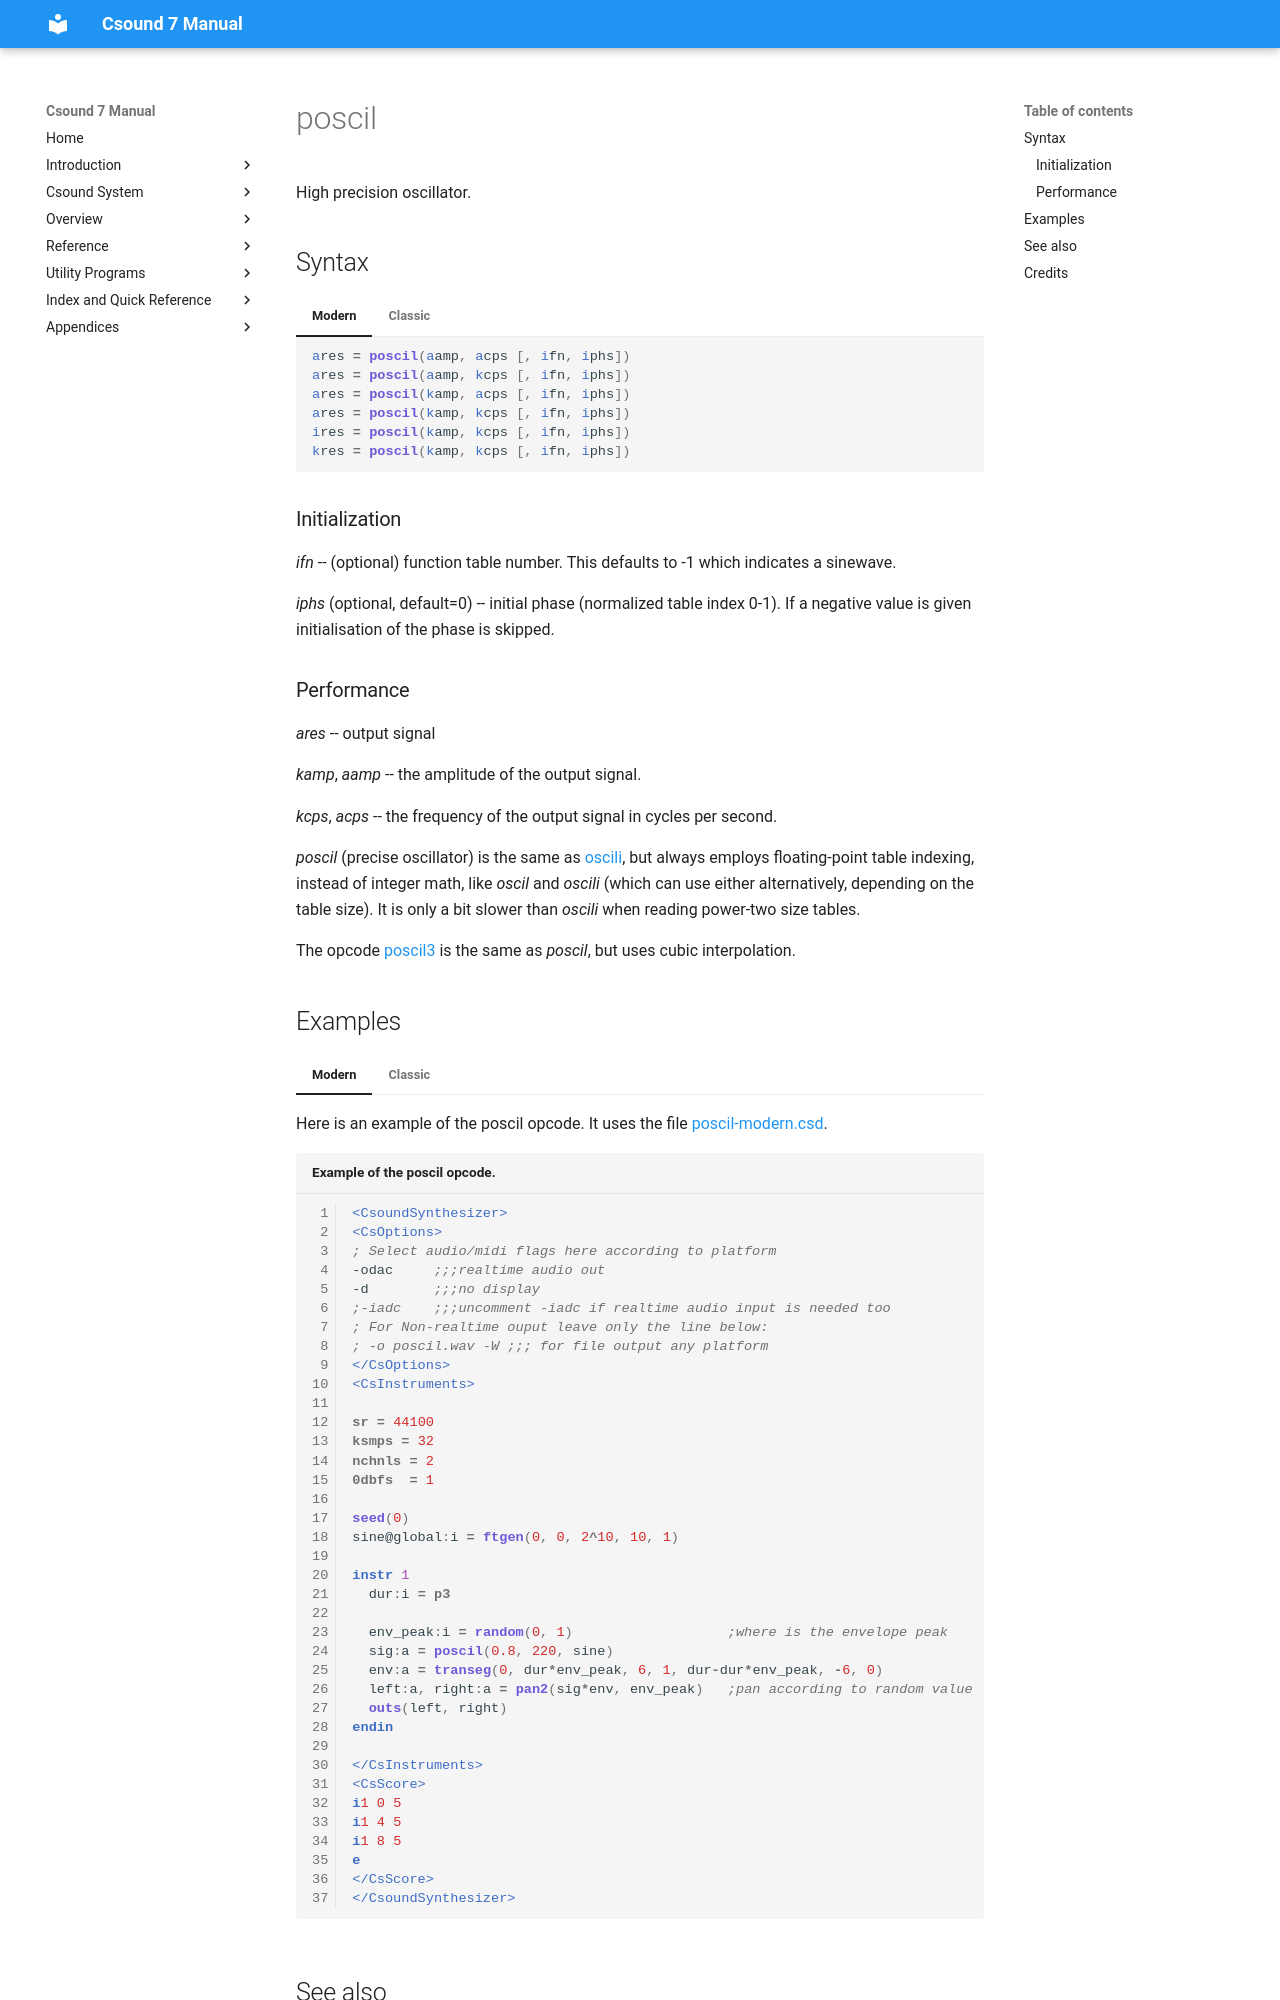

repository: csound/manual · page: opcodes/poscil/index.html · generator: mkdocs

<!--
id:poscil
category:Signal Generators:Basic Oscillators
-->
# poscil
High precision oscillator.

## Syntax
=== "Modern"
    ``` csound-orc
    ares = poscil(aamp, acps [, ifn, iphs])
    ares = poscil(aamp, kcps [, ifn, iphs])
    ares = poscil(kamp, acps [, ifn, iphs])
    ares = poscil(kamp, kcps [, ifn, iphs])
    ires = poscil(kamp, kcps [, ifn, iphs])
    kres = poscil(kamp, kcps [, ifn, iphs])
    ```

=== "Classic"
    ``` csound-orc
    ares poscil aamp, acps [, ifn, iphs]
    ares poscil aamp, kcps [, ifn, iphs]
    ares poscil kamp, acps [, ifn, iphs]
    ares poscil kamp, kcps [, ifn, iphs]
    ires poscil kamp, kcps [, ifn, iphs]
    kres poscil kamp, kcps [, ifn, iphs]
    ```

### Initialization

_ifn_ -- (optional) function table number. This defaults to -1 which indicates a sinewave.

_iphs_ (optional, default=0) -- initial phase (normalized table index 0-1).  If a negative value is given initialisation of the phase is skipped.

### Performance

_ares_ -- output signal

_kamp_, _aamp_ -- the amplitude of the output signal.

_kcps_, _acps_ -- the frequency of the output signal in cycles per second.

_poscil_ (precise oscillator) is the same as [oscili](../opcodes/oscili.md), but always employs floating-point table indexing, instead of integer math, like _oscil_ and _oscili_ (which can use either alternatively, depending on the table size). It is only a bit slower than _oscili_ when reading power-two size tables.

The opcode [poscil3](../opcodes/poscil3.md) is the same as  _poscil_, but uses cubic interpolation.
